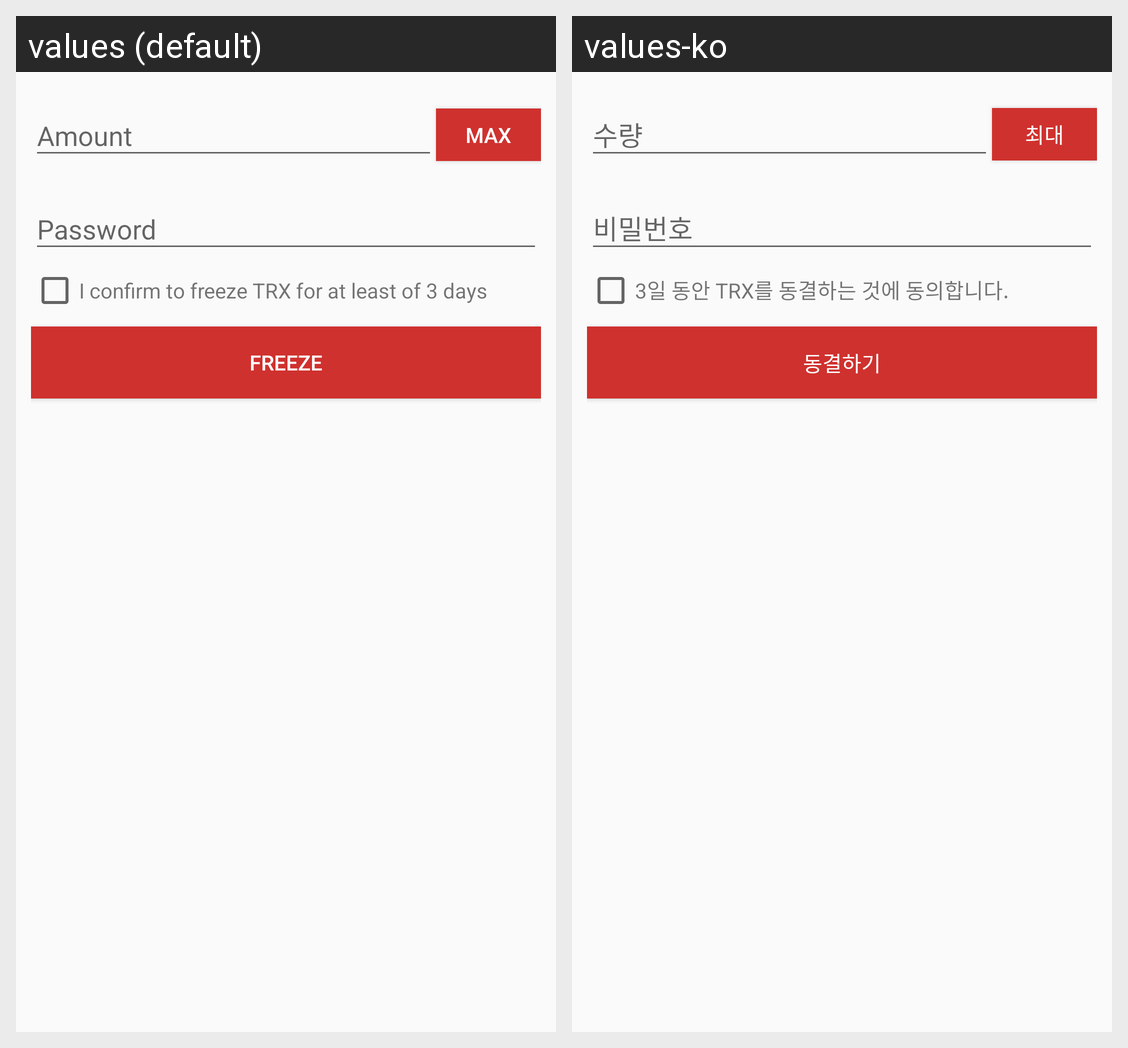

This grid shows one Android layout under two languages. Give, for every string resource on the screen, its name, the default text and each shown locale's text.
Android screen res/layout/dialog_freeze_trx.xml rendered under 2 locales, left to right: values (default), values-ko. Device: Nexus 5 (rendered at 1080×1920; each locale shown at half size, 540×960, under a caption strip naming it); theme AppTheme.
Strings drawn on this screen, with the default value and each locale's value (text and hints the layout hard-codes, and strings that could not be matched under every locale, appear in the picture but are not listed):

max_button_text
  values: Max
  values-ko: 최대

freeze_confirm_text
  values: I confirm to freeze TRX for at least of 3 days
  values-ko: 3일 동안 TRX를 동결하는 것에 동의합니다.

freeze_text
  values: FREEZE
  values-ko: 동결하기
